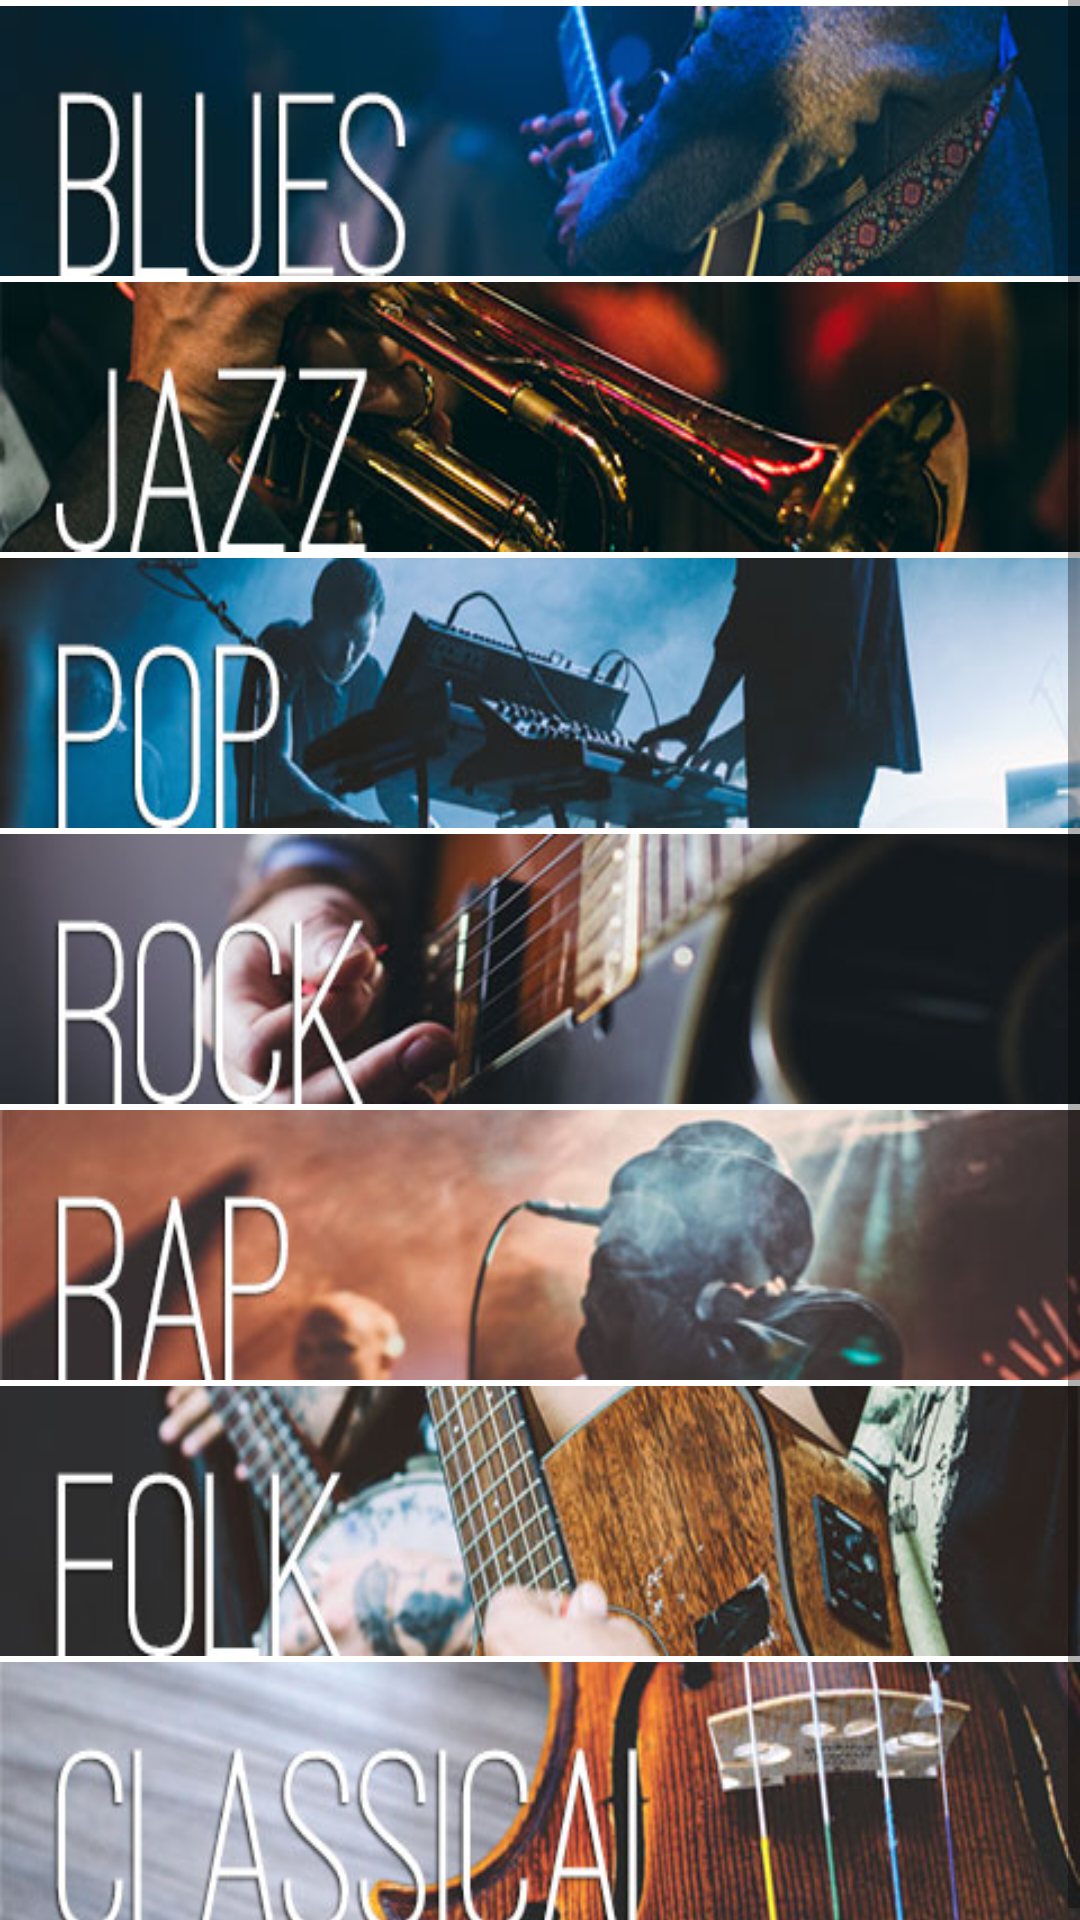

Write the Android layout XML for this screen, with the resource values it uses.
<!-- AndroidManifest.xml: application theme AppTheme -->
<!-- res/layout/activity_main.xml -->
<?xml version="1.0" encoding="utf-8"?>
<ScrollView xmlns:android="http://schemas.android.com/apk/res/android"
    xmlns:tools="http://schemas.android.com/tools"
    android:layout_width="match_parent"
    android:layout_height="match_parent"
    android:orientation="vertical"
    tools:context="com.example.android.musicalstrcutureapp.MainActivity">

    <LinearLayout
        android:layout_width="match_parent"
        android:layout_height="wrap_content"
        android:orientation="vertical">

        <View style="@style/WhiteLinesSeparator" />

        <ImageButton
            android:id="@+id/blues"
            style="@style/ImageBtnHome"
            android:src="@drawable/blues"
            android:contentDescription="@string/imgBtn_blues"/>

        <View style="@style/WhiteLinesSeparator" />

        <ImageButton
            android:id="@+id/jazz"
            style="@style/ImageBtnHome"
            android:src="@drawable/jazz"
            android:contentDescription="@string/imgBtn_jazz"/>

        <View style="@style/WhiteLinesSeparator" />

        <ImageButton
            android:id="@+id/pop"
            style="@style/ImageBtnHome"
            android:src="@drawable/pop"
            android:contentDescription="@string/imgBtn_pop"/>

        <View style="@style/WhiteLinesSeparator" />

        <ImageButton
            android:id="@+id/rock"
            style="@style/ImageBtnHome"
            android:src="@drawable/rock"
            android:contentDescription="@string/imgBtn_rock"/>

        <View style="@style/WhiteLinesSeparator" />

        <ImageButton
            android:id="@+id/rap"
            style="@style/ImageBtnHome"
            android:src="@drawable/rap"
            android:contentDescription="@string/imgBtn_rap"/>

        <View style="@style/WhiteLinesSeparator" />

        <ImageButton
            android:id="@+id/folk"
            style="@style/ImageBtnHome"
            android:src="@drawable/folk"
            android:contentDescription="@string/imgBtn_folk"/>

        <View style="@style/WhiteLinesSeparator" />

        <ImageButton
            android:id="@+id/classical"
            style="@style/ImageBtnHome"
            android:src="@drawable/classical"
            android:contentDescription="@string/imgBtn_classical"/>

    </LinearLayout>

</ScrollView>
<!-- resources referenced by this layout -->
<resources>
  <!-- drawable blues: jpg bitmap (drawable, 13532 bytes) -->
  <!-- drawable classical: jpg bitmap (drawable, 18846 bytes) -->
  <!-- drawable folk: jpg bitmap (drawable, 19148 bytes) -->
  <!-- drawable jazz: jpg bitmap (drawable, 18435 bytes) -->
  <!-- drawable pop: jpg bitmap (drawable, 14852 bytes) -->
  <!-- drawable rap: jpg bitmap (drawable, 12137 bytes) -->
  <!-- drawable rock: jpg bitmap (drawable, 12002 bytes) -->
  <string name="imgBtn_blues" translatable="false">Image button Blues</string>
  <string name="imgBtn_classical" translatable="false">Image button classical</string>
  <string name="imgBtn_folk" translatable="false">Image button folk</string>
  <string name="imgBtn_jazz" translatable="false">Image button jazz</string>
  <string name="imgBtn_pop" translatable="false">Image button pop</string>
  <string name="imgBtn_rap" translatable="false">Image button raè</string>
  <string name="imgBtn_rock" translatable="false">Image button rock</string>
  <style name="ImageBtnHome">
          <item name="android:layout_width">match_parent</item>
          <item name="android:layout_height">@dimen/imageBtn_homme_height</item>
          <item name="android:background">@null</item>
          <item name="android:scaleType">fitXY</item>
      </style>
  <style name="WhiteLinesSeparator">
          <item name="android:layout_width">match_parent</item>
          <item name="android:layout_height">2dp</item>
          <item name="android:background">#fff</item>
      </style>
  <style name="AppTheme" parent="Theme.AppCompat.Light.DarkActionBar">
          
          <item name="colorPrimary">@color/colorPrimary</item>
          <item name="colorPrimaryDark">@color/colorPrimaryDark</item>
          <item name="colorAccent">@color/colorAccent</item>
      </style>
  <dimen name="imageBtn_homme_height">90dp</dimen>
  <!-- not gathered from this repository: default colours our renderer supplied (Android Studio template values) -->
  <color name="colorPrimary">#FF6200EE</color>
  <color name="colorPrimaryDark">#FF3700B3</color>
  <color name="colorAccent">#FF03DAC5</color>
</resources>
